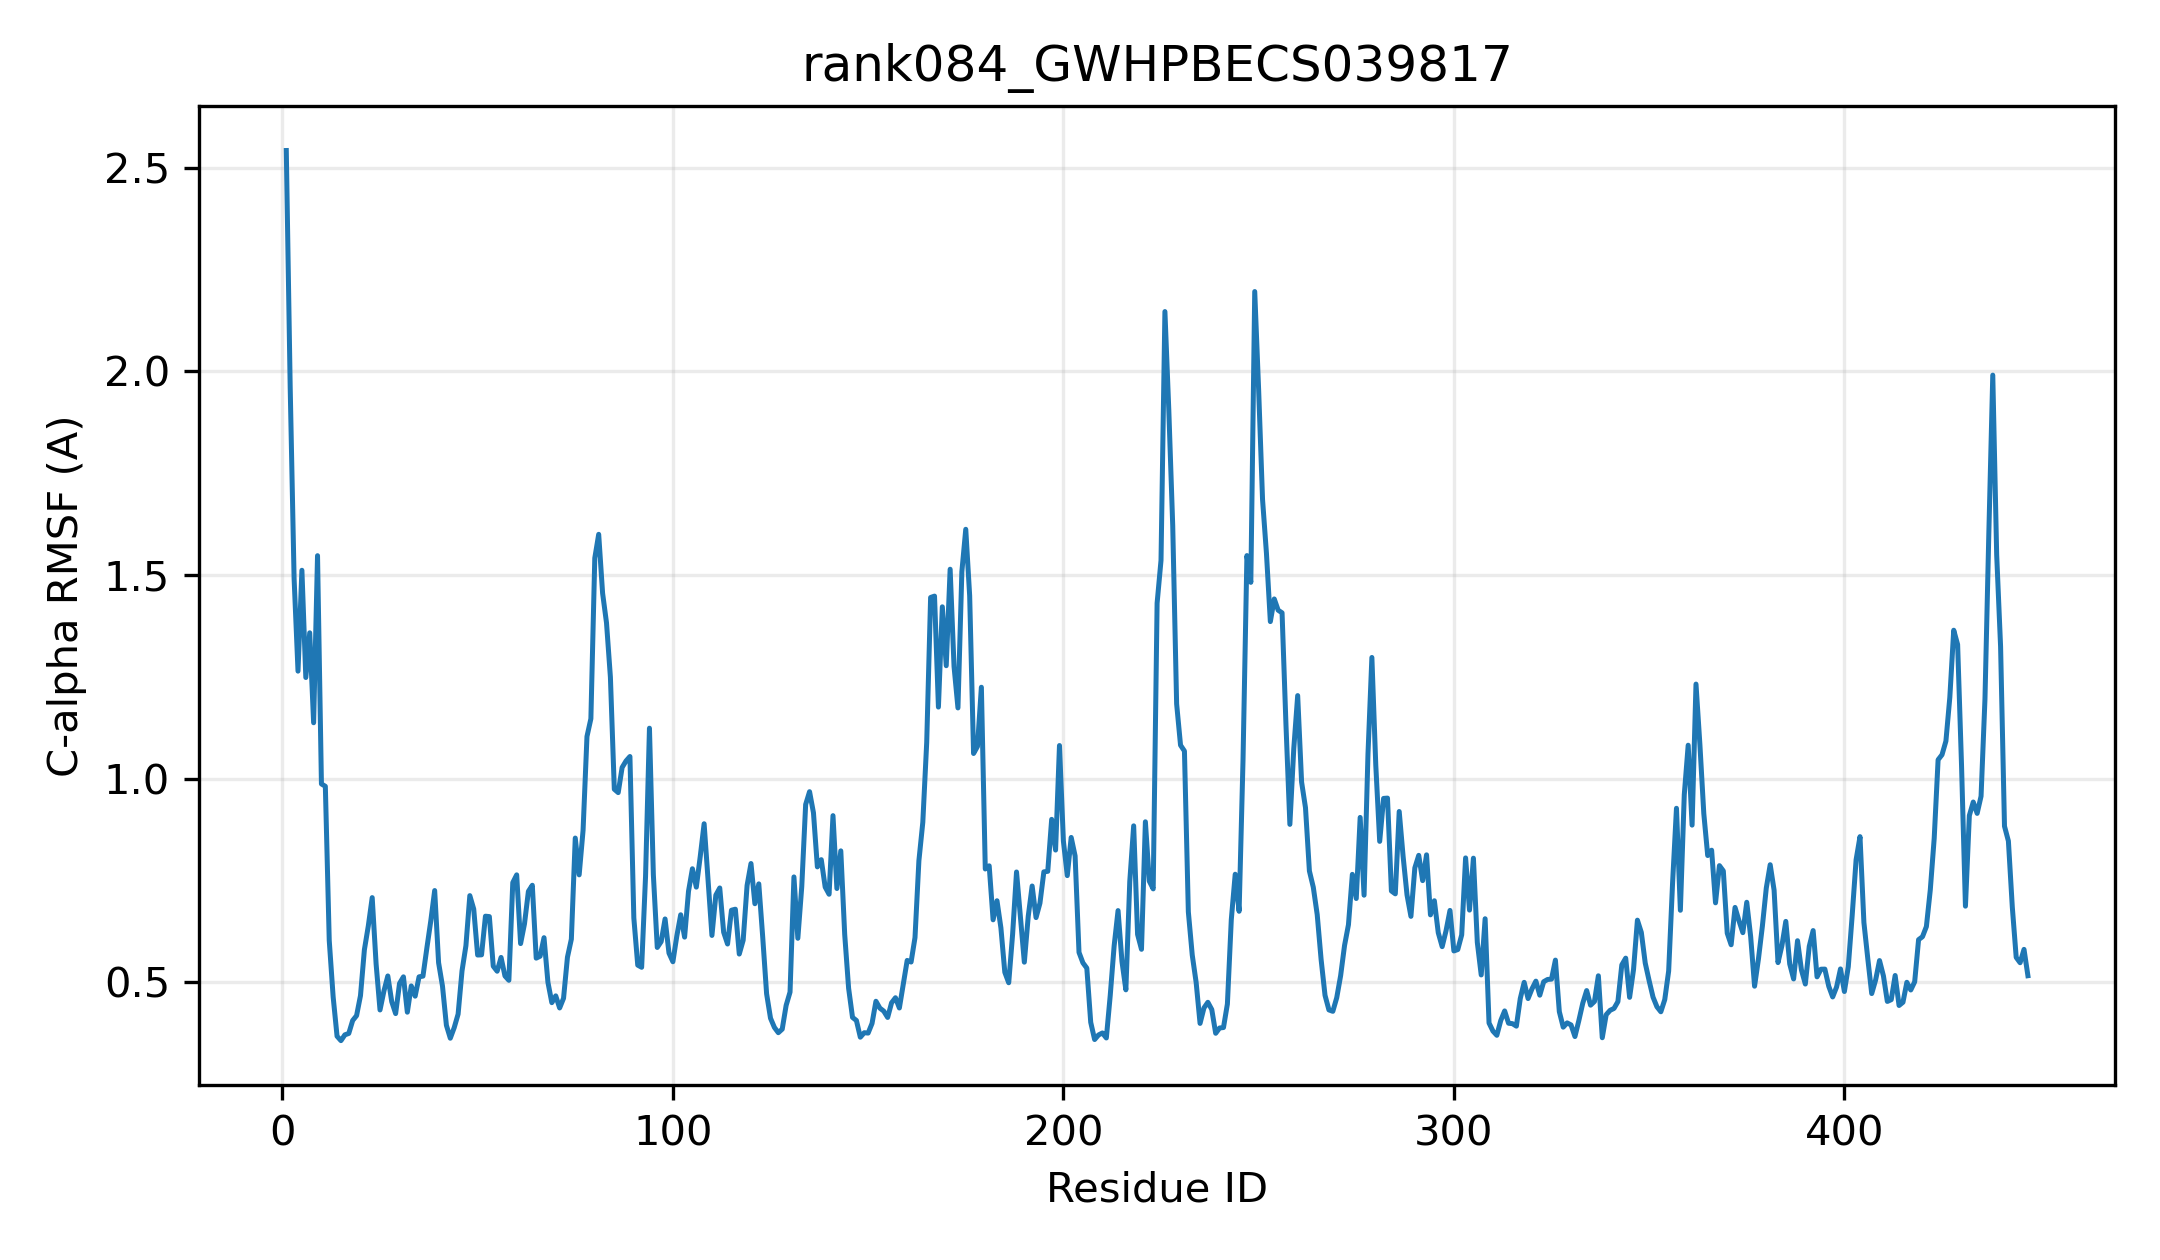

The data file committed next to this chart (first rows):
resid, resname, ca_rmsf_A
1, MET, 2.542
2, GLU, 1.96
3, GLN, 1.491
4, TRP, 1.264
5, GLN, 1.512
6, GLY, 1.248
7, LEU, 1.358
8, THR, 1.137
9, LYS, 1.547
10, ALA, 0.9872
11, PRO, 0.9814
12, VAL, 0.603
13, ALA, 0.4647
14, VAL, 0.3681
15, VAL, 0.3572
16, MET, 0.3715
17, VAL, 0.375
18, PRO, 0.4067
19, LEU, 0.4187
20, PRO, 0.4677
21, ALA, 0.5803
22, GLN, 0.6386
23, GLY, 0.7083
24, HIS, 0.5455
25, LEU, 0.4326
26, ASN, 0.4789
27, GLN, 0.516
28, LEU, 0.453
29, LEU, 0.4237
30, HIS, 0.4977
31, PHE, 0.5138
32, SER, 0.4271
33, ARG, 0.4915
34, LEU, 0.4664
35, ILE, 0.5139
36, SER, 0.5156
37, ALA, 0.5846
38, ARG, 0.651
39, GLY, 0.7257
40, VAL, 0.5487
41, PRO, 0.4911
42, VAL, 0.395
43, HIS, 0.3632
44, TYR, 0.3892
45, ILE, 0.4224
46, GLY, 0.5284
47, SER, 0.5903
48, PHE, 0.7132
49, THR, 0.6801
50, HIS, 0.5674
51, ASN, 0.5679
52, ARG, 0.6627
53, GLN, 0.6617
54, ALA, 0.54
55, LYS, 0.5276
56, GLN, 0.5614
57, ARG, 0.516
58, ILE, 0.5053
59, HIS, 0.7451
60, GLY, 0.7641
... 387 more rows
